Run: headless pygame with SDL's dummy video driver; simulated clock (each Clock.tick advances the game by its frame time, no real sleeping); random seed 0; keys injected as events and as key.get_pressed() state; no mouse input.
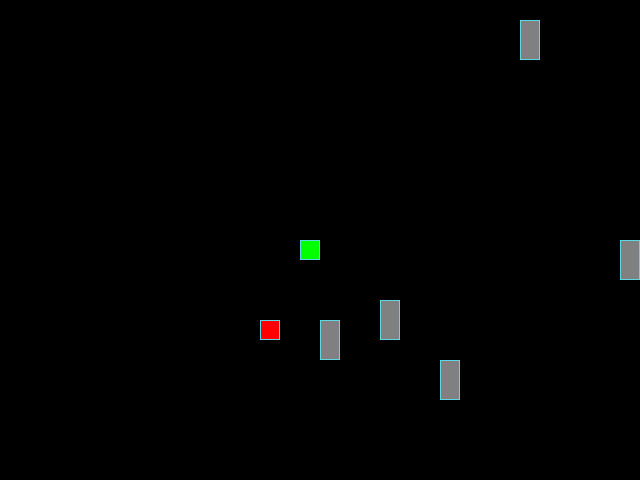
Frame 1 of 4 · flips 1–60 · no input
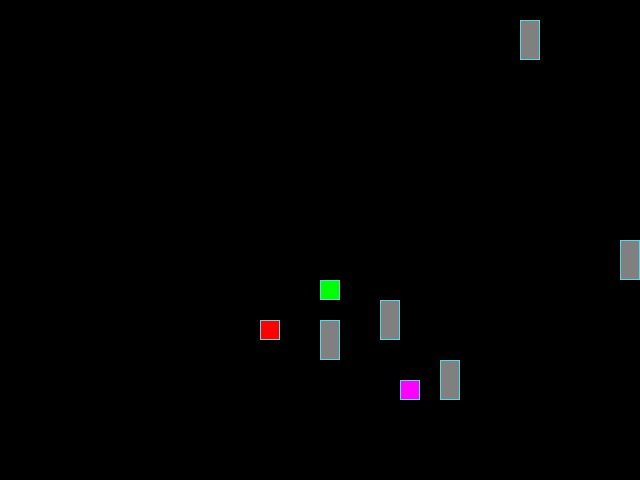
Frame 2 of 4 · flips 61–180 · tapped SPACE, RETURN · held RIGHT (→), D
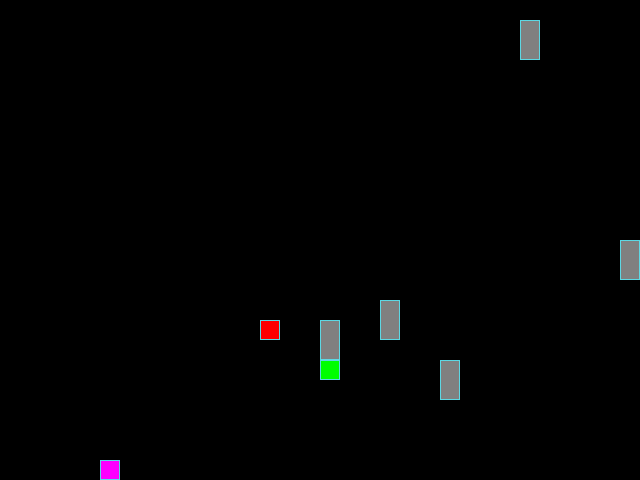
Frame 3 of 4 · flips 181–300 · held DOWN (↓), S
Frame 4 of 4 · flips 301–420 · held LEFT (←), A, UP (↑), W · screen same as frame 1, image omitted

The pygame program that drew these frames:

from random import choice, randint

import pygame

# Константы для размеров поля и сетки:
SCREEN_WIDTH, SCREEN_HEIGHT = 640, 480
GRID_SIZE = 20
GRID_WIDTH = SCREEN_WIDTH // GRID_SIZE
GRID_HEIGHT = SCREEN_HEIGHT // GRID_SIZE


# Направления движения:
UP = (0, -1)
DOWN = (0, 1)
LEFT = (-1, 0)
RIGHT = (1, 0)

# Цвет фона - черный:
BOARD_BACKGROUND_COLOR = (0, 0, 0)

# Цвет границы ячейки
BORDER_COLOR = (93, 216, 228)

# Цвет яблока
APPLE_COLOR = (255, 0, 0)

# Цвет змейки
SNAKE_COLOR = (0, 255, 0)

# Скорость движения змейки:
SPEED = 10

start_x = GRID_WIDTH // 2
start_y = GRID_HEIGHT // 2


screen = pygame.display.set_mode((SCREEN_WIDTH, SCREEN_HEIGHT), 0, 32)

pygame.display.set_caption('Змейка')

clock = pygame.time.Clock()


class GameObject():
    """Базовый класс для всех игровых объектов.
    Содержит общие для всех объектов атрибуты: позицию на игровом поле
    и цвет отрисовки. От этого класса наследуются Snake, Apple, Barrier
    и другие игровые сущности.
    """

    def __init__(self, position=None, body_color=None):
        self.position = position
        self.body_color = body_color

    def draw(self):
        """Отрисовывает объект."""
        pass


class Apple(GameObject):
    """Класс обычного яблока.
    При съедании увеличивает длину змейки.
    """

    def __init__(self):
        super().__init__(None, None)
        self.position = None
        self.body_color = APPLE_COLOR

    def randomize_position(self, stones, snake_positions):
        """Перемещает яблоко в случайную свободную клетку."""
        while True:
            col = randint(0, GRID_WIDTH - 1)
            row = randint(0, GRID_HEIGHT - 1)
            self.position = (col, row)
            if is_cell_free(col, row, stones, snake_positions):
                self.position = (col, row)
                return

    def draw(self):
        """Отрисовывает яблоко на экране."""
        x = self.position[0] * GRID_SIZE
        y = self.position[1] * GRID_SIZE
        rect = pygame.Rect((x, y), (GRID_SIZE, GRID_SIZE))
        pygame.draw.rect(screen, self.body_color, rect)
        pygame.draw.rect(screen, BORDER_COLOR, rect, 1)


class PoisonosApple(Apple):
    """Класс ядовитого яблока.
    Появляется периодически, при
    съедании уменьшает длину змейки.
    """

    def __init__(self):
        super().__init__()
        self.position = None
        self.body_color = (255, 0, 255)
        self.pison_timer = 0
        self.poison_interval = randint(10, 50)
        self.poison_duration = randint(30, 60)
        self.is_visible = False
        self.timer = self.poison_interval

    def update(self, stones, snake_position):
        """Обновляет состояние ядовитого яблока.
        Перемещает ядовитое яблоко в случайную свободную клетку.
        """
        self.timer += 1
        if not self.is_visible:
            if self.timer >= self.poison_interval:
                self.is_visible = True
                self.timer = 0
                self.randomize_position(stones, snake_position)
        else:
            if (
                self.timer >= self.poison_duration
                or self.position == snake_position[0]
            ):
                self.is_visible = False
                self.timer = 0

    def draw(self):
        """Отрисовывает ядовитое яблоко, если оно видимо."""
        if not self.is_visible:
            return
        x = self.position[0] * GRID_SIZE
        y = self.position[1] * GRID_SIZE
        rect = pygame.Rect((x, y), (GRID_SIZE, GRID_SIZE))
        pygame.draw.rect(screen, self.body_color, rect)
        pygame.draw.rect(screen, BORDER_COLOR, rect, 1)


class Barrier(GameObject):
    """Класс препятствий на игровом поле."""

    def __init__(self):
        super().__init__(None, None)
        self.randomize_position()
        self.color = (128, 128, 128)
        self.hight = 40

    def randomize_position(self):
        """Устанавливает препятствие в случайную свободную клетку."""
        col = randint(0, GRID_WIDTH - 1)
        row = randint(0, GRID_HEIGHT - 1)
        self.position = (col, row)

    def draw(self):
        """Отрисовывает препятствие на экране."""
        x = self.position[0] * GRID_SIZE
        y = self.position[1] * GRID_SIZE
        rect = pygame.Rect((x, y), (GRID_SIZE, self.hight))
        pygame.draw.rect(screen, self.color, rect)
        pygame.draw.rect(screen, BORDER_COLOR, rect, 1)


class Snake(GameObject):
    """Класс змейки.
    Управляет телом, движением,
    поеданием яблок и столкнивениями.
    """

    def __init__(self):
        super().__init__(None, None)
        self.positions = [(start_x, start_y)]
        self.body_color = SNAKE_COLOR
        self.length = 2
        self.direction = RIGHT
        self.next_direction = None
        self.last = None

    def reset(self):
        """Сбрасывает змейку в начальное состояние."""
        directions = [UP, DOWN, LEFT, RIGHT]
        self.positions = [(start_x, start_y)]
        self.body_color = SNAKE_COLOR
        self.length = 2
        self.direction = choice(directions)
        self.next_direction = None
        self.last = None

    def get_head_position(self):
        """Возвращает координаты головы змейки."""
        return self.positions[0]

    def move(self):
        """Перемещает змейку на одну клетку в текущем направлении."""
        now_head_position = self.get_head_position()
        new_x = (now_head_position[0] + self.direction[0]) % GRID_WIDTH
        new_y = (now_head_position[1] + self.direction[1]) % GRID_HEIGHT
        new_head_position = (new_x, new_y)
        self.positions.insert(0, new_head_position)
        self.last = self.positions[-1]
        if len(self.positions) > self.length:
            self.positions.pop()

    def update_direction(self):
        """Применяет отложенное направление движения."""
        if self.next_direction:
            self.direction = self.next_direction
            self.next_direction = None

    def eat_apple(self, apple, poison_apple, stones, snake_positions):
        """Обрабатывает поедание яблок."""
        if apple.position == self.positions[0]:
            self.length += 1
            apple.randomize_position(stones, snake_positions)
        elif (
            poison_apple.is_visible
            and poison_apple.position == self.positions[0]
        ):
            self.length -= 1
            self.positions.pop()
        if self.length <= 0:
            self.reset()

    def crush_snake(self):
        """Проверяет столкновение головы змейки с её телом."""
        for piece in range(1, len(self.positions)):
            if self.positions[0] == self.positions[piece]:
                self.reset()
                break

    def crush_stone(self, stones):
        """Проверяет столкновение головы змейки с препятствиями."""
        head_x, head_y = self.positions[0]
        for stone in stones:
            stone_x, stone_y = stone.position
            if head_x == stone_x and stone_y <= head_y <= stone_y + 1:
                self.reset()
                break

    def draw(self):
        """Отрисовывает змейку на экране.
        Рисует все сегменты тела, голову и затирает хвост цветом фона.
        """
        for position in self.positions[:-1]:
            x = position[0] * GRID_SIZE
            y = position[1] * GRID_SIZE
            rect = pygame.Rect((x, y), (GRID_SIZE, GRID_SIZE))
            pygame.draw.rect(screen, self.body_color, rect)
            pygame.draw.rect(screen, BORDER_COLOR, rect, 1)

        head_x = self.positions[0][0] * GRID_SIZE
        head_y = self.positions[0][1] * GRID_SIZE
        head_rect = pygame.Rect((head_x, head_y), (GRID_SIZE, GRID_SIZE))
        pygame.draw.rect(screen, self.body_color, head_rect)
        pygame.draw.rect(screen, BORDER_COLOR, head_rect, 1)

        if self.last:
            last_x = self.last[0] * GRID_SIZE
            last_y = self.last[1] * GRID_SIZE
            last_rect = pygame.Rect((last_x, last_y), (GRID_SIZE, GRID_SIZE))
            pygame.draw.rect(screen, BOARD_BACKGROUND_COLOR, last_rect)


def is_cell_free(x, y, stones, snake_positions):
    """Проверяет, свободна ли клетка на игровом поле."""
    for stone in stones:
        if stone.position == (x, y):
            return False
        
    return (x, y) not in snake_positions


def handle_keys(game_object):
    """Функция обработки действий пользователя."""
    for event in pygame.event.get():
        if event.type == pygame.QUIT:
            pygame.quit()
            raise SystemExit
        elif event.type == pygame.KEYDOWN:
            if event.key == pygame.K_UP and game_object.direction != DOWN:
                game_object.next_direction = UP
            elif event.key == pygame.K_DOWN and game_object.direction != UP:
                game_object.next_direction = DOWN
            elif event.key == pygame.K_LEFT and game_object.direction != RIGHT:
                game_object.next_direction = LEFT
            elif event.key == pygame.K_RIGHT and game_object.direction != LEFT:
                game_object.next_direction = RIGHT


def main():
    """Запускает основной игровой цикл."""
    pygame.init()
    snake = Snake()
    apple = Apple()
    poison_apple = PoisonosApple()
    stone1 = Barrier()
    stone2 = Barrier()
    stone3 = Barrier()
    stone4 = Barrier()
    stone5 = Barrier()
    stones = [stone1, stone2, stone3, stone4, stone5]
    apple.randomize_position(stones, snake.positions)
    while True:
        clock.tick(SPEED)
        screen.fill(BOARD_BACKGROUND_COLOR)
        handle_keys(snake)
        snake.move()
        snake.update_direction()
        snake.eat_apple(apple, poison_apple, stones, snake.positions)
        poison_apple.update(stones, snake.positions)
        snake.crush_snake()
        snake.crush_stone(stones)

        snake.draw()
        apple.draw()
        poison_apple.draw()
        for stone in stones:
            stone.draw()
        pygame.display.update()


if __name__ == '__main__':
    main()
